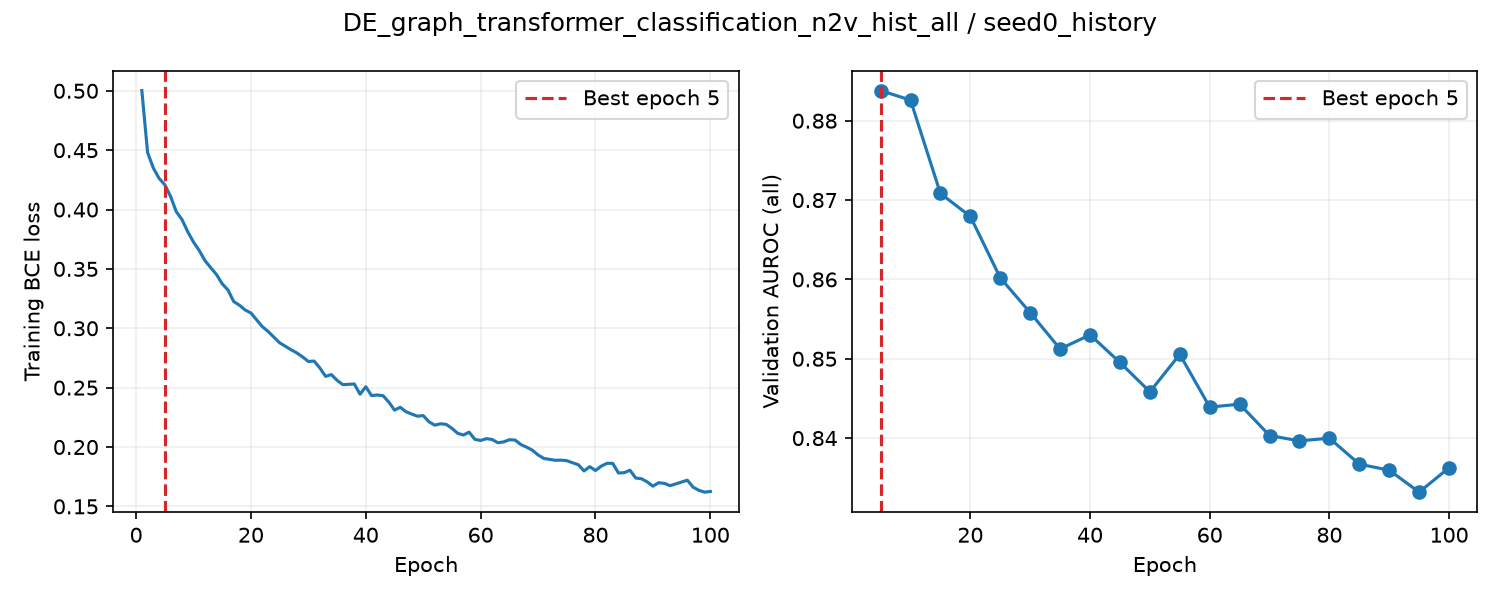

The file beside this chart, header and first rows:
epoch, train_loss, valid_auroc, valid_mae, epoch_seconds, elapsed_seconds, is_best, best_epoch
1, 0.5002, , , 2.619, 2.62, False, 0
2, 0.448, , , 2.219, 5.245, False, 0
3, 0.435, , , 2.23, 7.497, False, 0
4, 0.4263, , , 2.229, 9.745, False, 0
5, 0.4209, 0.8838, , 6.392, 16.16, True, 5
6, 0.4111, , , 2.34, 18.67, False, 5
7, 0.3982, , , 2.261, 20.95, False, 5
8, 0.3915, , , 2.229, 23.2, False, 5
9, 0.3812, , , 2.227, 25.47, False, 5
10, 0.3726, 0.8826, , 6.33, 31.82, False, 5
11, 0.3654, , , 2.317, 34.26, False, 5
12, 0.357, , , 2.245, 36.53, False, 5
13, 0.351, , , 2.244, 38.8, False, 5
14, 0.3452, , , 2.229, 41.05, False, 5
15, 0.3375, 0.8708, , 6.326, 47.4, False, 5
16, 0.3322, , , 2.324, 49.85, False, 5
17, 0.3225, , , 2.223, 52.1, False, 5
18, 0.3194, , , 2.228, 54.35, False, 5
19, 0.3154, , , 2.232, 56.61, False, 5
20, 0.3128, 0.8679, , 6.353, 62.98, False, 5
21, 0.307, , , 2.281, 65.4, False, 5
22, 0.3013, , , 2.241, 67.67, False, 5
23, 0.2973, , , 2.243, 69.93, False, 5
24, 0.2925, , , 2.232, 72.19, False, 5
25, 0.2877, 0.8602, , 6.314, 78.53, False, 5
26, 0.2848, , , 2.328, 81.08, False, 5
27, 0.2819, , , 2.233, 83.34, False, 5
28, 0.2792, , , 2.245, 85.61, False, 5
29, 0.2759, , , 2.233, 87.86, False, 5
30, 0.272, 0.8558, , 6.362, 94.25, False, 5
31, 0.2724, , , 2.338, 96.71, False, 5
32, 0.2666, , , 2.247, 98.98, False, 5
33, 0.2595, , , 2.24, 101.2, False, 5
34, 0.261, , , 2.238, 103.5, False, 5
35, 0.2561, 0.8512, , 6.372, 109.9, False, 5
36, 0.2525, , , 2.286, 112.3, False, 5
37, 0.2528, , , 2.2, 114.5, False, 5
38, 0.2531, , , 2.207, 116.8, False, 5
39, 0.2444, , , 2.205, 119, False, 5
40, 0.2507, 0.853, , 6.284, 125.3, False, 5
41, 0.2433, , , 2.3, 127.7, False, 5
42, 0.2438, , , 2.23, 130, False, 5
43, 0.2432, , , 2.235, 132.2, False, 5
44, 0.2379, , , 2.237, 134.5, False, 5
45, 0.2311, 0.8495, , 6.404, 140.9, False, 5
46, 0.2334, , , 2.293, 143.4, False, 5
47, 0.2297, , , 2.237, 145.6, False, 5
48, 0.2277, , , 2.219, 147.9, False, 5
49, 0.2259, , , 2.233, 150.1, False, 5
50, 0.2265, 0.8458, , 6.362, 156.5, False, 5
51, 0.2213, , , 2.302, 159, False, 5
52, 0.2184, , , 2.235, 161.2, False, 5
53, 0.2196, , , 2.209, 163.4, False, 5
54, 0.219, , , 2.223, 165.7, False, 5
55, 0.2157, 0.8505, , 6.328, 172, False, 5
56, 0.2115, , , 2.317, 174.5, False, 5
57, 0.2101, , , 2.231, 176.7, False, 5
58, 0.2125, , , 2.227, 179, False, 5
59, 0.2064, , , 2.226, 181.2, False, 5
60, 0.2055, 0.8439, , 6.397, 187.7, False, 5
... 40 more rows
